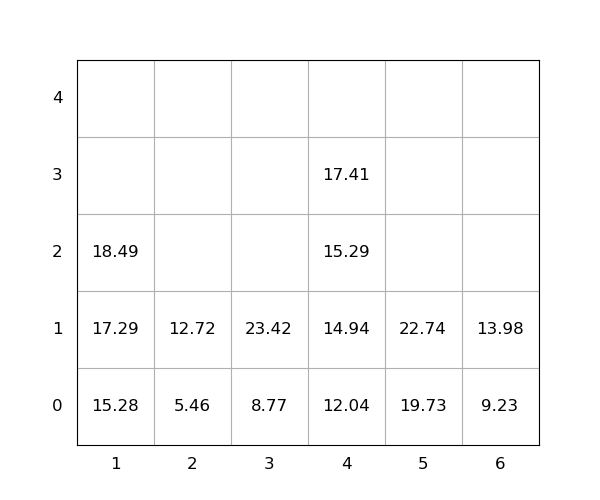

Values plotted in this chart, from the file beside it:
idx, loc_x, loc_y, loc_z, weight, seq, emerg, reloc, size(ft)
1, 1, 0, 0, 15.28, 0, 0, 0, 20
2, 4, 0, 0, 12.04, 0, 0, 0, 20
3, 5, 0, 0, 19.73, 0, 0, 0, 20
4, 4, 0, 1, 14.94, 1, 0, 0, 20
5, 5, 0, 1, 22.74, 2, 0, 0, 20
6, 2, 0, 0, 5.46, 3, 0, 0, 20
7, 2, 0, 1, 12.72, 4, 0, 0, 20
8, 6, 0, 0, 9.23, 5, 0, 0, 20
9, 4, 0, 2, 15.29, 6, 0, 0, 20
10, 1, 0, 1, 17.29, 7, 0, 0, 20
11, 1, 0, 2, 18.49, 8, 0, 0, 20
12, 6, 0, 1, 13.98, 9, 0, 0, 20
13, 3, 0, 0, 8.77, 10, 0, 0, 20
14, 3, 0, 1, 23.42, 11, 0, 0, 20
15, 4, 0, 3, 17.41, 12, 0, 0, 20
